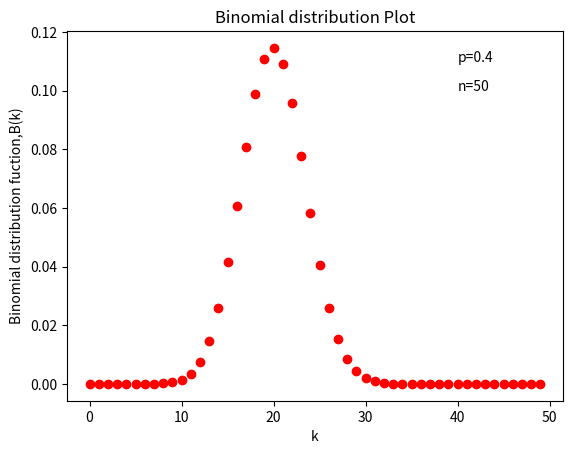

This figure's Python source:
import matplotlib.pyplot as plt
import numpy as np
import math

def factorial(n): 	 # defined a function factorial to calculate factorial of a number n
    if n == 0:
        return 1
    else:
        return n * factorial(n-1)



y=[]			# defined an array to store the values of binomial distribution function for variable k

p=0.4			# set probability of favourable outcome 0.4

n=50			# total no of events 50


def binomial(k):        #defined binomial pdf here

	return ((factorial(n)*(p**k)*((1-p)**(n-k)))/(factorial(k)*factorial(n-k)))



x= np.linspace(0, 49, 50)  #linspace function provides 50 integer values of pdf variable(x) ranging from 0 to 49

i=0
while i<50:
	y.append(binomial(i))   #values of pdf stores in array as loop runs
	i=i+1
	
plt.plot(x,y,'ro')
plt.xlabel('k')
plt.ylabel('Binomial distribution fuction,B(k)')
plt.title('Binomial distribution Plot')
plt.text(40, 0.11, r'p=0.4')
plt.text(40, 0.10, r'n=50')

plt.show()
